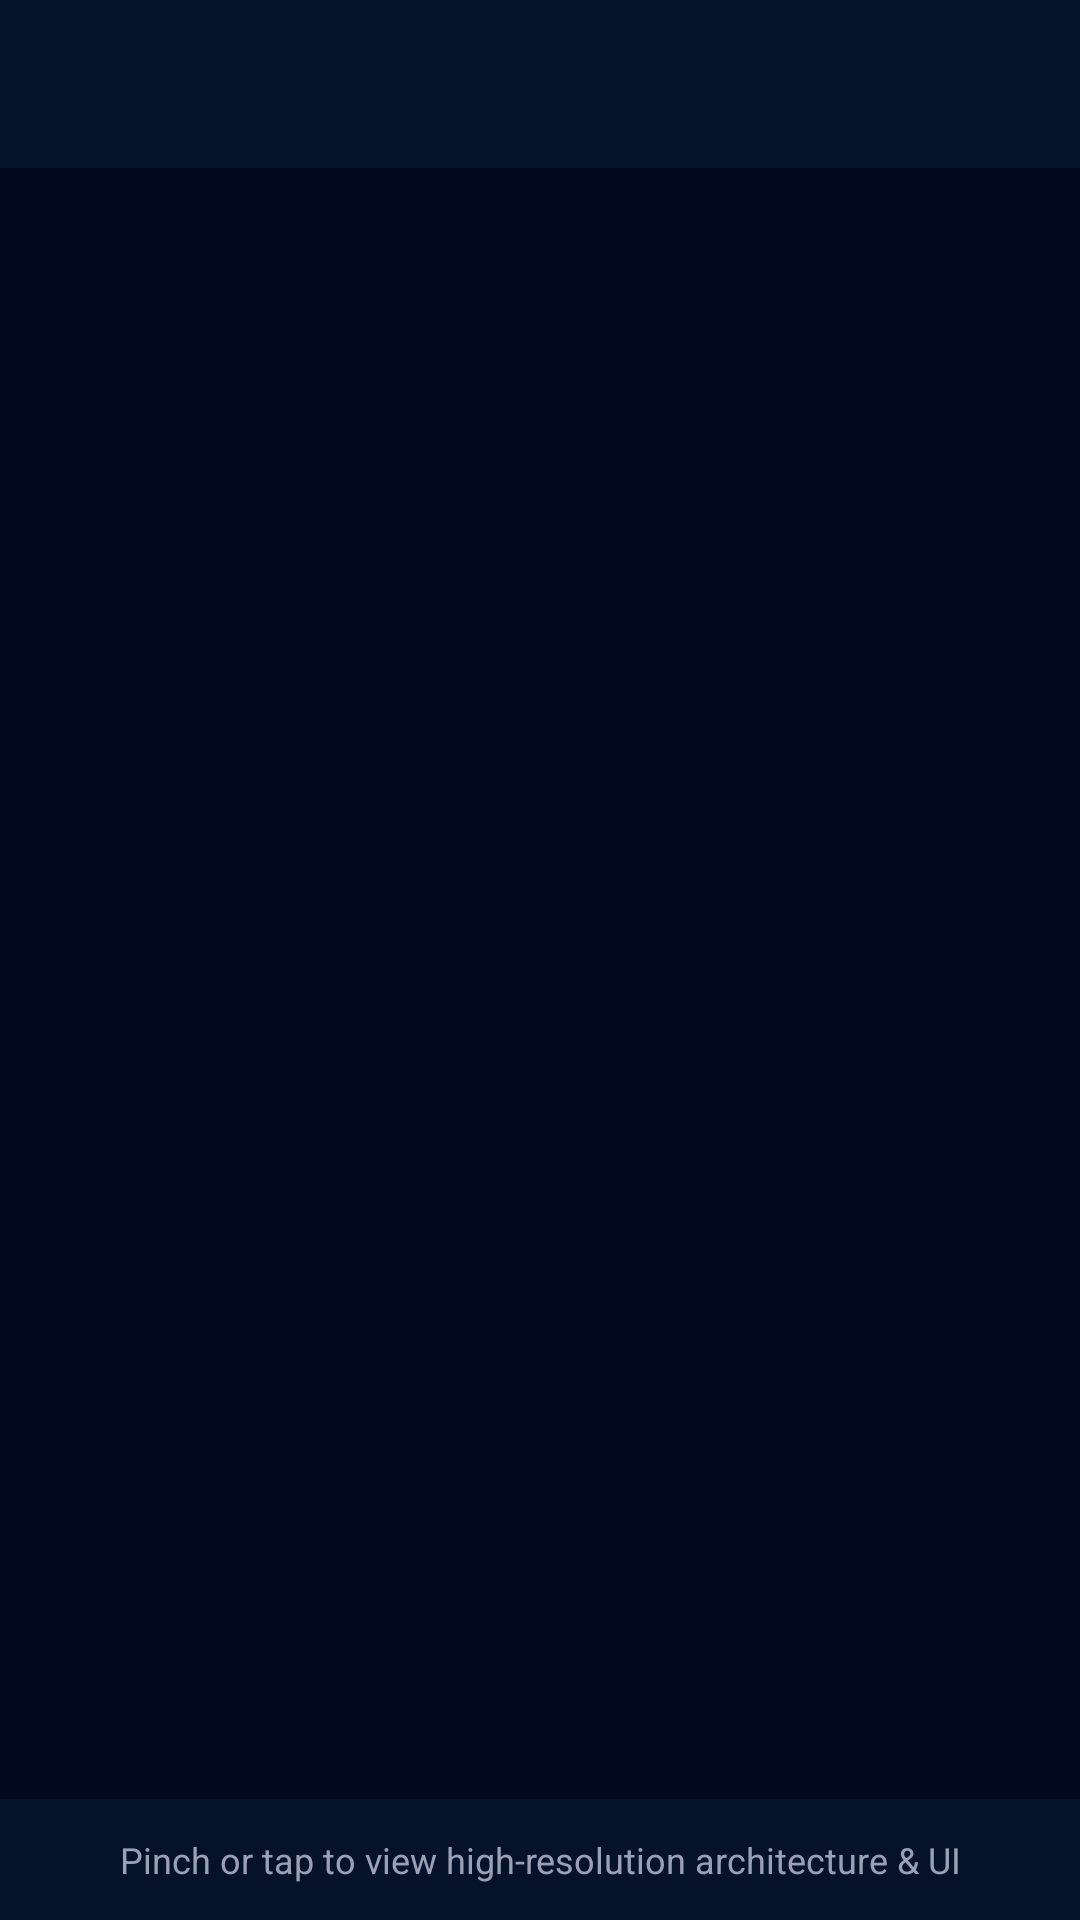

The Android layout XML behind this screen, and the referenced resources:
<!-- AndroidManifest.xml: application theme Theme.TomQuiz -->
<!-- res/layout/dialog_code_image_preview.xml -->
<?xml version="1.0" encoding="utf-8"?>
<FrameLayout xmlns:android="http://schemas.android.com/apk/res/android"
    xmlns:app="http://schemas.android.com/apk/res-auto"
    xmlns:tools="http://schemas.android.com/tools"
    android:layout_width="match_parent"
    android:layout_height="match_parent"
    android:background="#E6010B1F">

    <LinearLayout
        android:layout_width="match_parent"
        android:layout_height="match_parent"
        android:orientation="vertical">

        
        <LinearLayout
            android:layout_width="match_parent"
            android:layout_height="56dp"
            android:orientation="horizontal"
            android:gravity="center_vertical"
            android:paddingStart="16dp"
            android:paddingEnd="16dp"
            android:background="@color/tt_surface">

            <TextView
                android:id="@+id/tv_preview_title"
                android:layout_width="0dp"
                android:layout_height="wrap_content"
                android:layout_weight="1"
                tools:text="E-Commerce Screenshot"
                android:textColor="@color/white"
                android:textSize="15sp"
                android:textStyle="bold"
                android:ellipsize="end"
                android:singleLine="true" />

            <ImageView
                android:id="@+id/btn_preview_close"
                android:layout_width="32dp"
                android:layout_height="32dp"
                android:src="@drawable/ic_close"
                app:tint="@color/white"
                android:background="?selectableItemBackgroundBorderless"
                android:contentDescription="Close"
                android:padding="6dp" />
        </LinearLayout>

        
        <FrameLayout
            android:layout_width="match_parent"
            android:layout_height="0dp"
            android:layout_weight="1"
            android:padding="12dp">

            <ImageView
                android:id="@+id/iv_fullscreen_preview"
                android:layout_width="match_parent"
                android:layout_height="match_parent"
                android:scaleType="fitCenter"
                android:contentDescription="Screenshot Fullscreen" />

            <ProgressBar
                android:id="@+id/progress_image_load"
                android:layout_width="36dp"
                android:layout_height="36dp"
                android:layout_gravity="center"
                android:indeterminateTint="@color/tt_accent"
                android:visibility="gone" />
        </FrameLayout>

        
        <TextView
            android:id="@+id/tv_preview_caption"
            android:layout_width="match_parent"
            android:layout_height="wrap_content"
            android:background="@color/tt_surface"
            android:padding="12dp"
            android:gravity="center"
            android:text="Pinch or tap to view high-resolution architecture &amp; UI"
            android:textColor="@color/tt_text_secondary"
            android:textSize="12sp" />

    </LinearLayout>

</FrameLayout>
<!-- resources referenced by this layout -->
<resources>
  <color name="tt_accent">#2563EB</color>
  <color name="tt_surface">#06122A</color>
  <color name="tt_text_secondary">#9AA0B5</color>
  <color name="white">#FFFFFFFF</color>
  <style name="Theme.TomQuiz" parent="Base.Theme.TomQuiz" />
  <style name="Base.Theme.TomQuiz" parent="Theme.Material3.DayNight.NoActionBar">
          
          <item name="colorPrimary">@color/tt_accent</item>
          <item name="colorPrimaryVariant">@color/tt_accent_dim</item>
          <item name="colorSecondary">@color/tt_accent_light</item>
  
          
          <item name="android:statusBarColor">@color/tt_top_bar</item>
          <item name="android:navigationBarColor">@color/tt_top_bar</item>
          
          <item name="android:windowLightStatusBar">false</item>
          <item name="android:windowLightNavigationBar">false</item>
          <item name="android:windowBackground">@color/bg_dark</item>
      </style>
  <color name="tt_accent_dim">#1D4ED8</color>
  <color name="tt_accent_light">#60A5FA</color>
  <color name="tt_top_bar">#030D22</color>
  <color name="bg_dark">#0A0E1A</color>
</resources>
